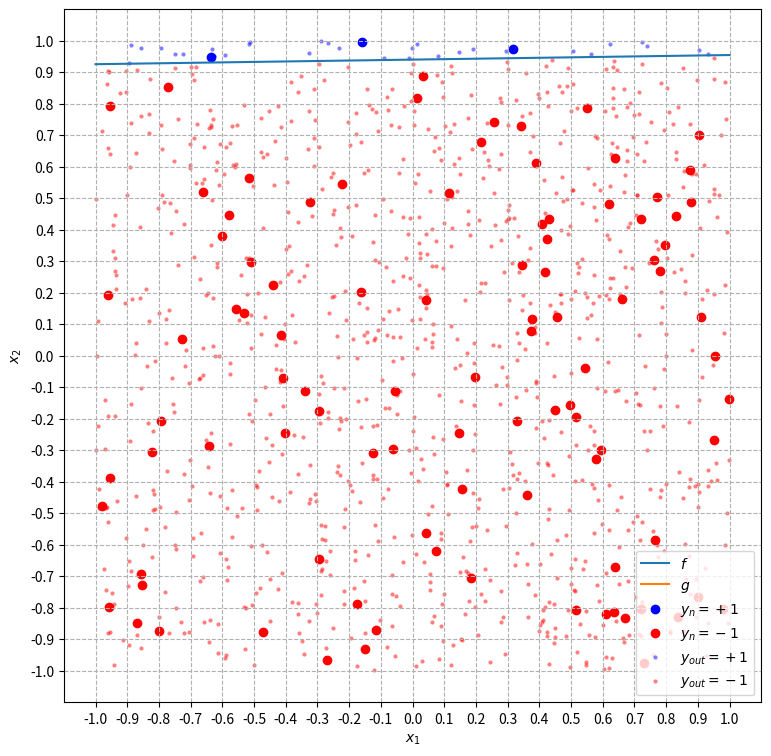

The matplotlib source for this figure:
# -*- coding: utf-8 -*-
"""
[redacted]
[redacted]
Classificação por Regressão Linear
"""
import numpy as np
import matplotlib
import matplotlib.pyplot as plt
from scipy import linalg
import random

# Seed para fins de depuração
#seed = random.randrange(2**32)
seed = 3727339038
np.random.seed(seed)
random.seed(seed)

""" ******************************** NOTAÇÃO ******************************** 

------- VETORES -------
N:  Número de pontos da amostra
Xe: Espaço de entrada x1 x x2 = [x11 x12 x21 x22]
X1: Vetor (1xN) com as coordenadas 'x1' dos pontos de amostra
X2: Vetor (1xN) com as coordenadas 'x2' dos pontos de amostra
X:  Matriz (3xN) dos pontos de amostra aumentada com X0 = 1: [1; X1; X2]
Y:  Vetor (1xN) com as coordenadas 'y' dos pontos de amostra
H:  Vetor (1xN) com as hipóteses calculadas para o vetor X
G:  Vetor (1xN) com as hipóteses finais calculadas para o vetor X  

------- FUNÇÕES -------
f:   função alvo
f_:  reta da função-alvo
h:   função hipótese
h_:  reta da função hipótese
g:   hipótese final selecionada
"""

# **************************** FUNÇÕES AUXILIARES **************************** 

# A.1. Gera N pontos aleatórios do espaço de entrada X
def randomXPoints(N,Xe):
    X1 = np.random.uniform(Xe[0], Xe[1], N)
    X2 = np.random.uniform(Xe[2], Xe[3], N)
    return X1,X2

# A.2. Gera uma função-alvo aleatória no espaço de entrada 'X'
#    Função alvo:          f = sign(x2 - f(x1))
#    Reta da função alvo:  f_ = a*x1 + b
#    retorna f_, f      
def randomf(Xe):
    
    # escolhe 2 pontos aleatórios (x1, x2) no espaço de entrada
    X1,X2 = randomXPoints(2,Xe)
    x11 = X1[0]
    x12 = X1[1]
    x21 = X2[0]
    x22 = X2[1]

    # avalia se (x1p1 != x1p2)
    while x11 == x21:
        # caso sim, escolhe outro ponto p2
         p2 = randomXPoints(1,Xe)
         x21 = p2[0]
         x22 = p2[1]
    
    # calcula as parâmetros 'a' e 'b' da reta 'x2 = a*x1 + b'
    a = (x22-x12)/(x21-x11)
    b = x12-a*x11
    
    # função da reta da função-alvo
    def f_(x1):
        return a*x1 + b
    
    # função-alvo
    def f(x1,x2):
        return np.sign(x2-f_(x1))
    
    return f_, f

# A.3 Função hipótese para um dado vetor de pesos 'w' 
def h(w):
    h = lambda x: np.sign(w@x)
    return h

# A.4. Reta da função-hipótese para um dado vetor de pesos 'w'
def h_(w):
    a = -w[1]/w[2]
    b = -w[0]/w[2]
    
    def h1_(x1):
        return a*x1 + b
    
    return h1_

# A.5. Seleciona de forma aleatória um ponto classificado incorretamente
#   Caso todos os pontos estiverem classifcados corretamente, retorna '-1'     
def randonMalClassificado(Y,H):
    C = (H != Y) # matriz de comparação de 'H' com 'Y'
    
    # 'M': lista com as posições em '(X,Y)' dos elementos mal-classificados
    M = np.array([]) 
    for idx, val in enumerate(C):
        if (val == True):
            # vetor com as posições dos elementos mal-classificados
            M = np.append(M,idx) 
    
    # se núm elem. de M é > 0, escolhe um elemento aleatório 
    if (np.size(M)>0):
        return int(np.random.choice(M))
    else:
        return -1

# A.6. Estimativa de Eout para N pontos de fora da amostra
def avaliaEoutExp(f,g,N):
    # gera aleatoriamente N pontos em X1, X2
    X1out, X2out = randomXPoints(N,Xe)
    Xout = np.vstack((np.ones(N),X1out,X2out)) # inserção da coordenada x0 = 1 

    # calcula Eout
    Eout = np.mean(g(Xout)!=f(X1out,X2out))
    return Xout, Eout

# A.7 Estima w usando regressão linear
def regressaoLinear(X,Y):
    # 7.1 Computa a pseudo-inversa de X'
    pinvX = linalg.pinv(X)    
    # 7.2 Cálcula a hipótese wlin
    wlin = pinvX@Y    
    return wlin
    
# A.8 Introduz ruído em um conjunto de pontos (X, Y)
# p: percentual de pontos que será introduzido ruído
def introduzRuido(X1,X2,Y,p):
    N = np.size(Y)
    rndPos = random.sample(range(N), int(p*N))
    for j in rndPos:
        Y[j] = -np.sign(Y[j]) # inverte o valor
    return Y


# *********************** PARÂMETROS DE SIMULAÇÃO ***************************

Xe = np.array([-1, 1, -1, 1])   # Espaço de entrada
nexp = 1000  # número de experimentos
N =    100   # número de pontos do conjunto de dados
Nout = 1000  # numero de pontos fora da amostra p/ cálculo de Eout
pr =   0     # probabilidade de ruído nos dados de treinamento e teste

# Vetores auxiliares
T = np.array([])    # número de iterações que cada experimento convergiu
Ein = np.array([])  # vetor com Ein estimado de cada experimento
Eout = np.array([]) # vetor com Eout estimado de cada experimento


# **********************  EXECUÇÃO DOS EXPERIMENTOS  ***********************
for n in range(nexp):
    
    # 1. Gera uma função alvo-aleatória 'f' e sua função de reta 'f_'
    f_,f = randomf(Xe)
    
    # 2. Gera N exemplares aleatórios (X, Y) / Y!=0
    X1,X2 = randomXPoints(N,Xe)  # escolhe N pontos aleat. no espaço X
    Y = f(X1,X2) 
    while 0 in Y: # Caso tenha algum y=0, substitui por um novo X2 aleat.
        print("Experimento",n)
        pos = np.where(Y==0)
        print("Y tem 0 nas posições ",pos)
        for p in pos[0]:
            _, X2[p]= randomXPoints(1)
        Y = f(X1,X2)

    # 3. Insere a coordenada x0 = 1 no vetor X
    X = np.vstack((np.ones(N),X1,X2))

    # 4. Introduz ruído nos dados de treinamento
    if pr> 0: Y = introduzRuido(X1, X2, Y, pr)

    # 5. Executa o algoritmo de Regressão Linear para estimar w
    w = regressaoLinear(X.T, Y)
    
    # 6. Usa calcula a função hipótese
    g = h(w)
    g_ = h_(w)
    G = g(X)
    
    # 7. Avalia Ein do experimento:
    Ein_n = np.mean(G!=Y)
    Ein = np.append(Ein, Ein_n)
    
    # 8. Avalia Eout do experimento:
    Xout, Eout_n = avaliaEoutExp(f,g,Nout)
    X1o = Xout[1]
    X2o = Xout[2]
    Yout = f(X1o,X2o)
    Eout = np.append(Eout, Eout_n)
    

# ************************** IMPRIME OS RESULTADOS **************************

if np.size(T)>0: # Caso houver convergência
    print("Convergência:")
    print("\t Médio:", T.mean())
    print("\t Mín.:", T.min())
    print("\t Máx.:", T.max()) 

print("\nEin")
print("\t Médio:", Ein.mean())
print("\t Mín.:", Ein.min())
print("\t Máx.:", Ein.max()) 
    
print("\nEout:")
print("\t Médio:", Eout.mean())
print("\t Mín.:", Eout.min())
print("\t Máx.:", Eout.max()) 


# ***************************** GERA OS GRÁFICOS *****************************

# 0. Configurações do gráfico
plt.figure(1,figsize=(9,9))
plt.xticks(np.linspace(-1, +1, 21))
plt.yticks(np.linspace(-1, +1, 21))
plt.xlim(-1.1,1.1)
plt.ylim(-1.1,1.1)
plt.xlabel("$x_1$")
plt.ylabel("$x_2$")
plt.grid(linestyle="--")
eX1 = np.linspace(-1, +1, 201) # eixo x1, epaçamento = 0.01

# 1. Plota reta da função-alvo
plt.plot(eX1,f_(eX1))

# 2. Plota a reta da hipótese final 'g'
if w[2] != 0: # necessário para o cálculo dos parâmetros 'a' e 'b' da reta
    plt.plot(eX1,g_(eX1))
else:
    # Caso w[2]=0
    print("ATENÇÃO: w[2]=0!")
    plt.axvline(0, -1, 1, c='m')

# 3. Separa e plota os dados (xn, yn)
X1a = np.array([])
X1v = np.array([])
X2a = np.array([])
X2v = np.array([])
for idx,val in enumerate(Y):
    if val==1:     
        X1a = np.append(X1a,X1[idx])
        X2a = np.append(X2a,X2[idx])
    else:
        X1v = np.append(X1v,X1[idx])
        X2v = np.append(X2v,X2[idx])

colors = ['blue','red']
cmap = matplotlib.colors.ListedColormap(colors)
plt.scatter(X1a ,X2a,c='blue',cmap=cmap)
plt.scatter(X1v ,X2v,c='red',cmap=cmap)
    
# 4. Plota os pontos utilizados para o cálculo de Eout
X1oa = np.array([])
X1ov = np.array([])
X2oa = np.array([])
X2ov = np.array([])
for idx,val in enumerate(Yout):
    if val==1:     
        X1oa = np.append(X1oa,X1o[idx])
        X2oa = np.append(X2oa,X2o[idx])
    else:
        X1ov = np.append(X1ov,X1o[idx])
        X2ov = np.append(X2ov,X2o[idx])

plt.scatter(X1oa,X2oa,marker='.',alpha=0.5,linewidths=0,c='blue',cmap=cmap)
plt.scatter(X1ov,X2ov,marker='.',alpha=0.5,linewidths=0,c='red',cmap=cmap)
plt.legend(['$f$','$g$','$y_n = +1$','$y_n = -1$',
            '$y_{out} = +1$','$y_{out} = -1$'])
